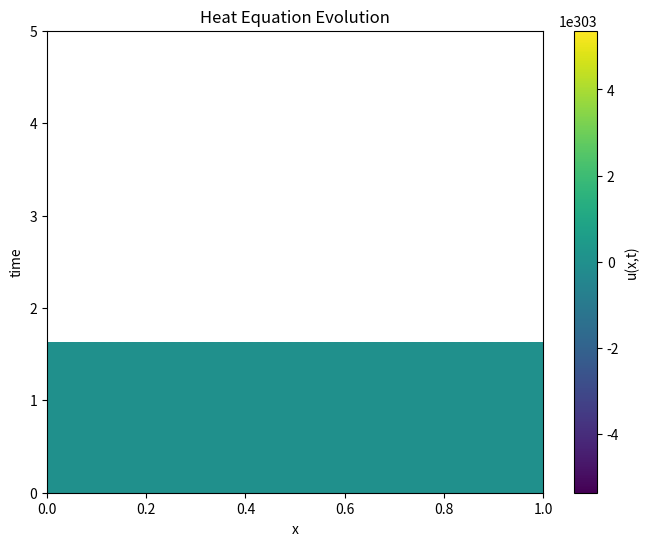
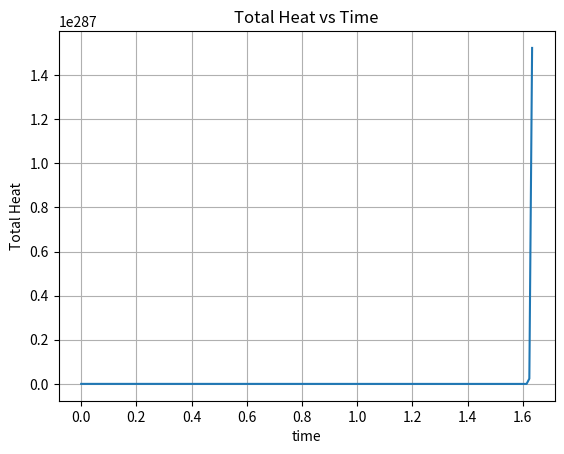

Python code for these plots, in order:

# ============================================================
# ASTR 5900 - HW05
# Question 2: Heat Equation via Fourier Transform
# ============================================================

import numpy as np
import matplotlib.pyplot as plt

# ------------------------------------------------------------
# Parameters
# ------------------------------------------------------------
alpha = 0.05 # Part a: 0.005
dt = 0.01 # Part b: 0.001
T = 5
N = 128

# ------------------------------------------------------------
# Grid
# ------------------------------------------------------------
x = np.linspace(0, 1, N, endpoint=False)
dx = x[1] - x[0]

# Initial condition
u0 = np.exp(-50 * (x - 0.5)**2)

# ------------------------------------------------------------
# DFT + IDFT (reuse from Q1)
# ------------------------------------------------------------
def DFT(x):
    N = len(x)
    X = np.zeros(N, dtype=complex)
    for k in range(N):
        for n in range(N):
            X[k] += x[n] * np.exp(-2j * np.pi * k * n / N)
    return X

def IDFT(X):
    N = len(X)
    x = np.zeros(N, dtype=complex)
    for n in range(N):
        for k in range(N):
            x[n] += X[k] * np.exp(2j * np.pi * k * n / N)
        x[n] /= N
    return x

# ------------------------------------------------------------
# k-space setup
# ------------------------------------------------------------
k = 2 * np.pi * np.fft.fftfreq(N, d=dx)

# initial Fourier transform
u_hat = DFT(u0)

# ------------------------------------------------------------
# Time evolution
# ------------------------------------------------------------
time_steps = int(T / dt)
u_xt = []

for t in range(time_steps):
    # Euler update in k-space
    u_hat = u_hat + dt * (-alpha * k**2 * u_hat)

    # Back to real space
    u = IDFT(u_hat).real
    u_xt.append(u)

u_xt = np.array(u_xt)

# ------------------------------------------------------------
# Color plot (space vs time)
# ------------------------------------------------------------
plt.figure(figsize=(8,6))
plt.imshow(u_xt, extent=[0,1,0,T], aspect='auto', origin='lower')
plt.colorbar(label='u(x,t)')
plt.xlabel('x')
plt.ylabel('time')
plt.title('Heat Equation Evolution')

plt.savefig("heat_evolution.png")
plt.show()

# ------------------------------------------------------------
# Total heat over time
# ------------------------------------------------------------
total_heat = np.sum(u_xt, axis=1) * dx

plt.figure()
plt.plot(np.linspace(0,T,time_steps), total_heat)
plt.xlabel('time')
plt.ylabel('Total Heat')
plt.title('Total Heat vs Time')
plt.grid()

plt.savefig("total_heat.png")
plt.show()
